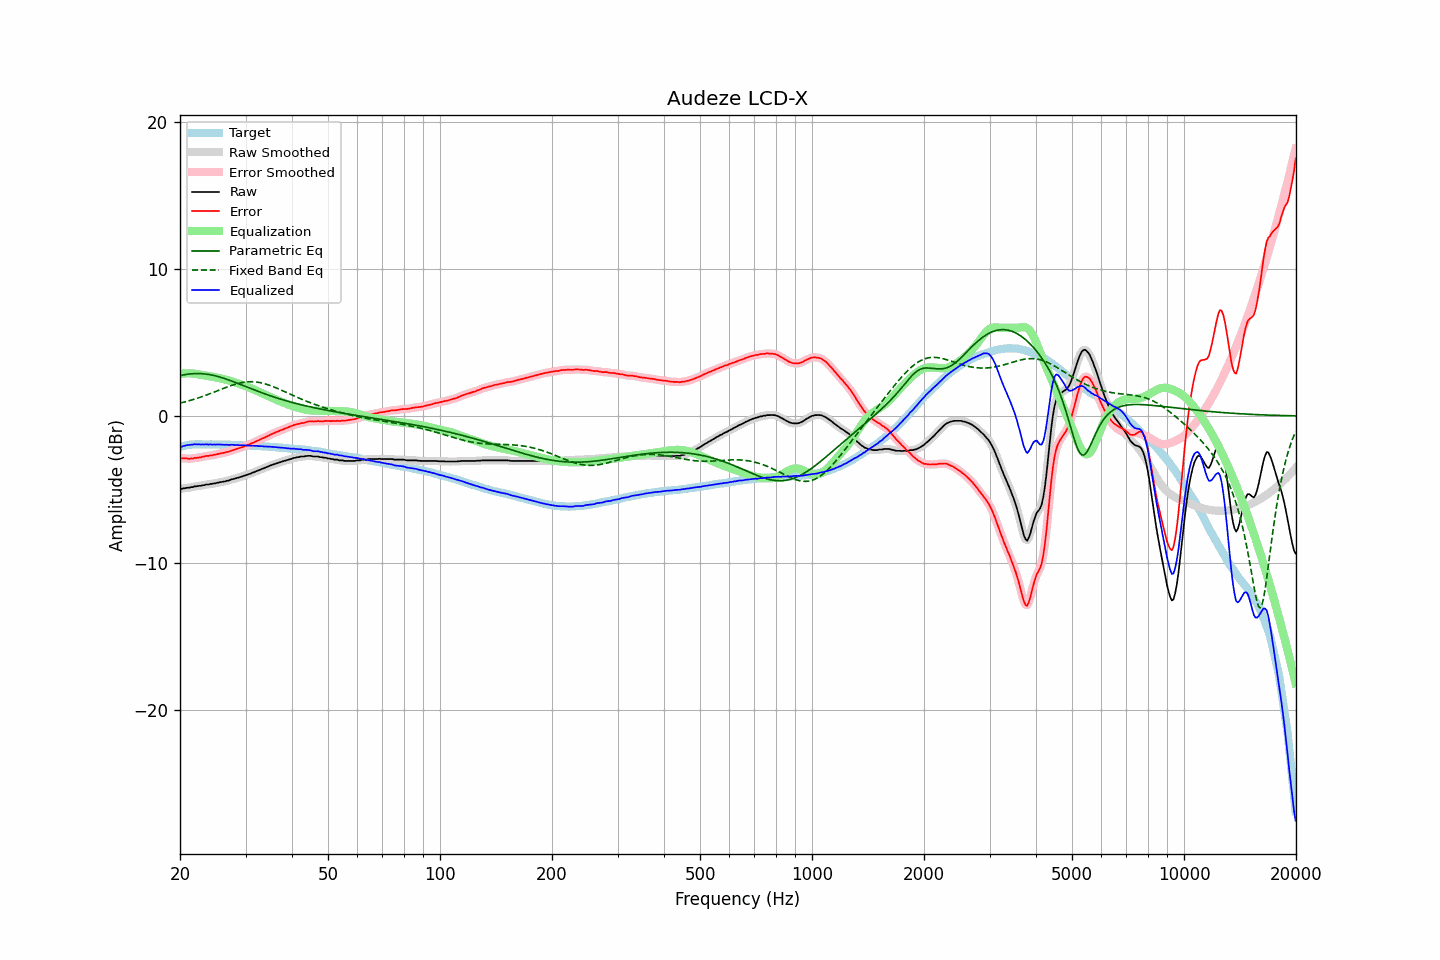

Source data for this figure (header and first rows):
frequency, raw, error, smoothed, error_smoothed, equalization, parametric_eq, fixed_band_eq, equalized_raw, equalized_smoothed, target
20.00, -4.95, -2.84, -4.97, -2.86, 2.86, 2.75, 0.87, -2.10, -2.11, -2.11
20.20, -4.97, -2.89, -4.95, -2.87, 2.87, 2.77, 0.90, -2.10, -2.08, -2.08
20.40, -4.93, -2.88, -4.94, -2.88, 2.89, 2.79, 0.93, -2.05, -2.05, -2.05
20.61, -4.92, -2.89, -4.92, -2.90, 2.89, 2.81, 0.96, -2.03, -2.03, -2.03
20.81, -4.89, -2.89, -4.90, -2.90, 2.90, 2.83, 0.98, -1.99, -2.00, -2.00
21.02, -4.88, -2.91, -4.89, -2.91, 2.90, 2.84, 1.01, -1.98, -1.98, -1.97
21.23, -4.88, -2.92, -4.87, -2.91, 2.90, 2.86, 1.05, -1.98, -1.97, -1.96
21.44, -4.84, -2.89, -4.85, -2.90, 2.90, 2.87, 1.08, -1.95, -1.96, -1.95
21.66, -4.84, -2.90, -4.83, -2.89, 2.89, 2.88, 1.11, -1.96, -1.94, -1.94
21.87, -4.79, -2.85, -4.81, -2.87, 2.88, 2.88, 1.14, -1.92, -1.93, -1.94
22.09, -4.79, -2.86, -4.79, -2.85, 2.86, 2.89, 1.18, -1.93, -1.93, -1.93
22.31, -4.77, -2.84, -4.77, -2.84, 2.84, 2.89, 1.21, -1.93, -1.93, -1.93
22.54, -4.75, -2.82, -4.76, -2.83, 2.82, 2.88, 1.25, -1.93, -1.94, -1.93
22.76, -4.75, -2.82, -4.74, -2.81, 2.80, 2.88, 1.29, -1.95, -1.94, -1.93
22.99, -4.71, -2.77, -4.73, -2.78, 2.78, 2.87, 1.33, -1.93, -1.94, -1.94
23.22, -4.71, -2.77, -4.70, -2.76, 2.76, 2.86, 1.37, -1.95, -1.94, -1.94
23.45, -4.67, -2.73, -4.68, -2.74, 2.75, 2.85, 1.41, -1.93, -1.94, -1.95
23.69, -4.66, -2.72, -4.67, -2.72, 2.73, 2.84, 1.45, -1.94, -1.94, -1.95
23.92, -4.66, -2.72, -4.65, -2.71, 2.71, 2.82, 1.49, -1.95, -1.94, -1.95
24.16, -4.62, -2.69, -4.64, -2.70, 2.69, 2.80, 1.53, -1.93, -1.95, -1.94
24.40, -4.62, -2.69, -4.62, -2.68, 2.67, 2.78, 1.57, -1.95, -1.95, -1.94
24.65, -4.59, -2.65, -4.60, -2.65, 2.65, 2.75, 1.61, -1.94, -1.95, -1.95
24.89, -4.58, -2.64, -4.58, -2.63, 2.63, 2.73, 1.66, -1.95, -1.95, -1.95
25.14, -4.55, -2.61, -4.55, -2.61, 2.61, 2.70, 1.70, -1.94, -1.95, -1.95
25.39, -4.53, -2.59, -4.53, -2.58, 2.59, 2.67, 1.74, -1.95, -1.95, -1.95
25.65, -4.50, -2.56, -4.51, -2.56, 2.56, 2.64, 1.79, -1.94, -1.95, -1.95
25.91, -4.49, -2.54, -4.49, -2.54, 2.54, 2.61, 1.83, -1.96, -1.96, -1.96
26.16, -4.47, -2.51, -4.47, -2.51, 2.51, 2.57, 1.87, -1.96, -1.96, -1.96
26.43, -4.45, -2.49, -4.45, -2.49, 2.49, 2.54, 1.92, -1.97, -1.96, -1.96
26.69, -4.41, -2.45, -4.43, -2.46, 2.46, 2.50, 1.96, -1.96, -1.97, -1.96
26.96, -4.40, -2.44, -4.40, -2.43, 2.43, 2.46, 2.00, -1.98, -1.97, -1.96
27.23, -4.37, -2.40, -4.36, -2.40, 2.40, 2.42, 2.04, -1.97, -1.96, -1.96
27.50, -4.32, -2.36, -4.33, -2.37, 2.36, 2.38, 2.08, -1.96, -1.97, -1.96
27.77, -4.29, -2.32, -4.30, -2.33, 2.33, 2.34, 2.11, -1.97, -1.97, -1.97
28.05, -4.27, -2.30, -4.27, -2.29, 2.29, 2.30, 2.15, -1.98, -1.97, -1.98
28.33, -4.23, -2.25, -4.24, -2.25, 2.26, 2.26, 2.18, -1.98, -1.98, -1.99
28.62, -4.21, -2.22, -4.21, -2.22, 2.22, 2.21, 2.21, -1.98, -1.99, -1.99
28.90, -4.17, -2.19, -4.17, -2.18, 2.18, 2.17, 2.23, -1.99, -1.99, -1.99
29.19, -4.14, -2.15, -4.14, -2.15, 2.15, 2.13, 2.26, -2.00, -1.99, -2.00
29.48, -4.10, -2.11, -4.11, -2.11, 2.11, 2.08, 2.28, -2.00, -2.00, -1.99
29.78, -4.07, -2.06, -4.07, -2.07, 2.07, 2.04, 2.30, -2.00, -2.00, -2.00
30.08, -4.04, -2.03, -4.03, -2.03, 2.03, 2.00, 2.31, -2.01, -2.00, -2.00
30.38, -4.00, -1.98, -4.00, -1.99, 1.99, 1.95, 2.32, -2.01, -2.01, -2.01
30.68, -3.95, -1.94, -3.96, -1.94, 1.94, 1.91, 2.33, -2.01, -2.02, -2.01
30.99, -3.92, -1.90, -3.92, -1.89, 1.89, 1.87, 2.33, -2.03, -2.02, -2.02
31.30, -3.87, -1.84, -3.88, -1.85, 1.85, 1.82, 2.33, -2.02, -2.03, -2.03
31.61, -3.83, -1.81, -3.83, -1.80, 1.80, 1.78, 2.32, -2.04, -2.03, -2.03
31.93, -3.79, -1.75, -3.78, -1.75, 1.75, 1.74, 2.31, -2.04, -2.04, -2.04
32.24, -3.73, -1.68, -3.74, -1.70, 1.70, 1.70, 2.30, -2.04, -2.04, -2.05
32.57, -3.70, -1.65, -3.70, -1.64, 1.65, 1.65, 2.28, -2.06, -2.05, -2.05
32.89, -3.65, -1.60, -3.65, -1.60, 1.60, 1.61, 2.26, -2.06, -2.06, -2.05
33.22, -3.60, -1.54, -3.61, -1.55, 1.55, 1.57, 2.24, -2.06, -2.07, -2.06
33.55, -3.57, -1.51, -3.57, -1.50, 1.50, 1.53, 2.21, -2.08, -2.07, -2.07
33.89, -3.52, -1.45, -3.52, -1.45, 1.44, 1.49, 2.18, -2.08, -2.08, -2.08
34.23, -3.47, -1.40, -3.48, -1.40, 1.39, 1.45, 2.15, -2.08, -2.09, -2.08
34.57, -3.43, -1.34, -3.43, -1.34, 1.34, 1.42, 2.11, -2.09, -2.09, -2.09
34.92, -3.39, -1.28, -3.39, -1.29, 1.29, 1.38, 2.07, -2.09, -2.09, -2.10
35.27, -3.35, -1.24, -3.35, -1.24, 1.24, 1.34, 2.03, -2.10, -2.10, -2.11
35.62, -3.30, -1.19, -3.31, -1.19, 1.19, 1.30, 1.99, -2.11, -2.12, -2.12
35.97, -3.27, -1.14, -3.27, -1.15, 1.14, 1.27, 1.95, -2.13, -2.13, -2.13
... 635 more rows
